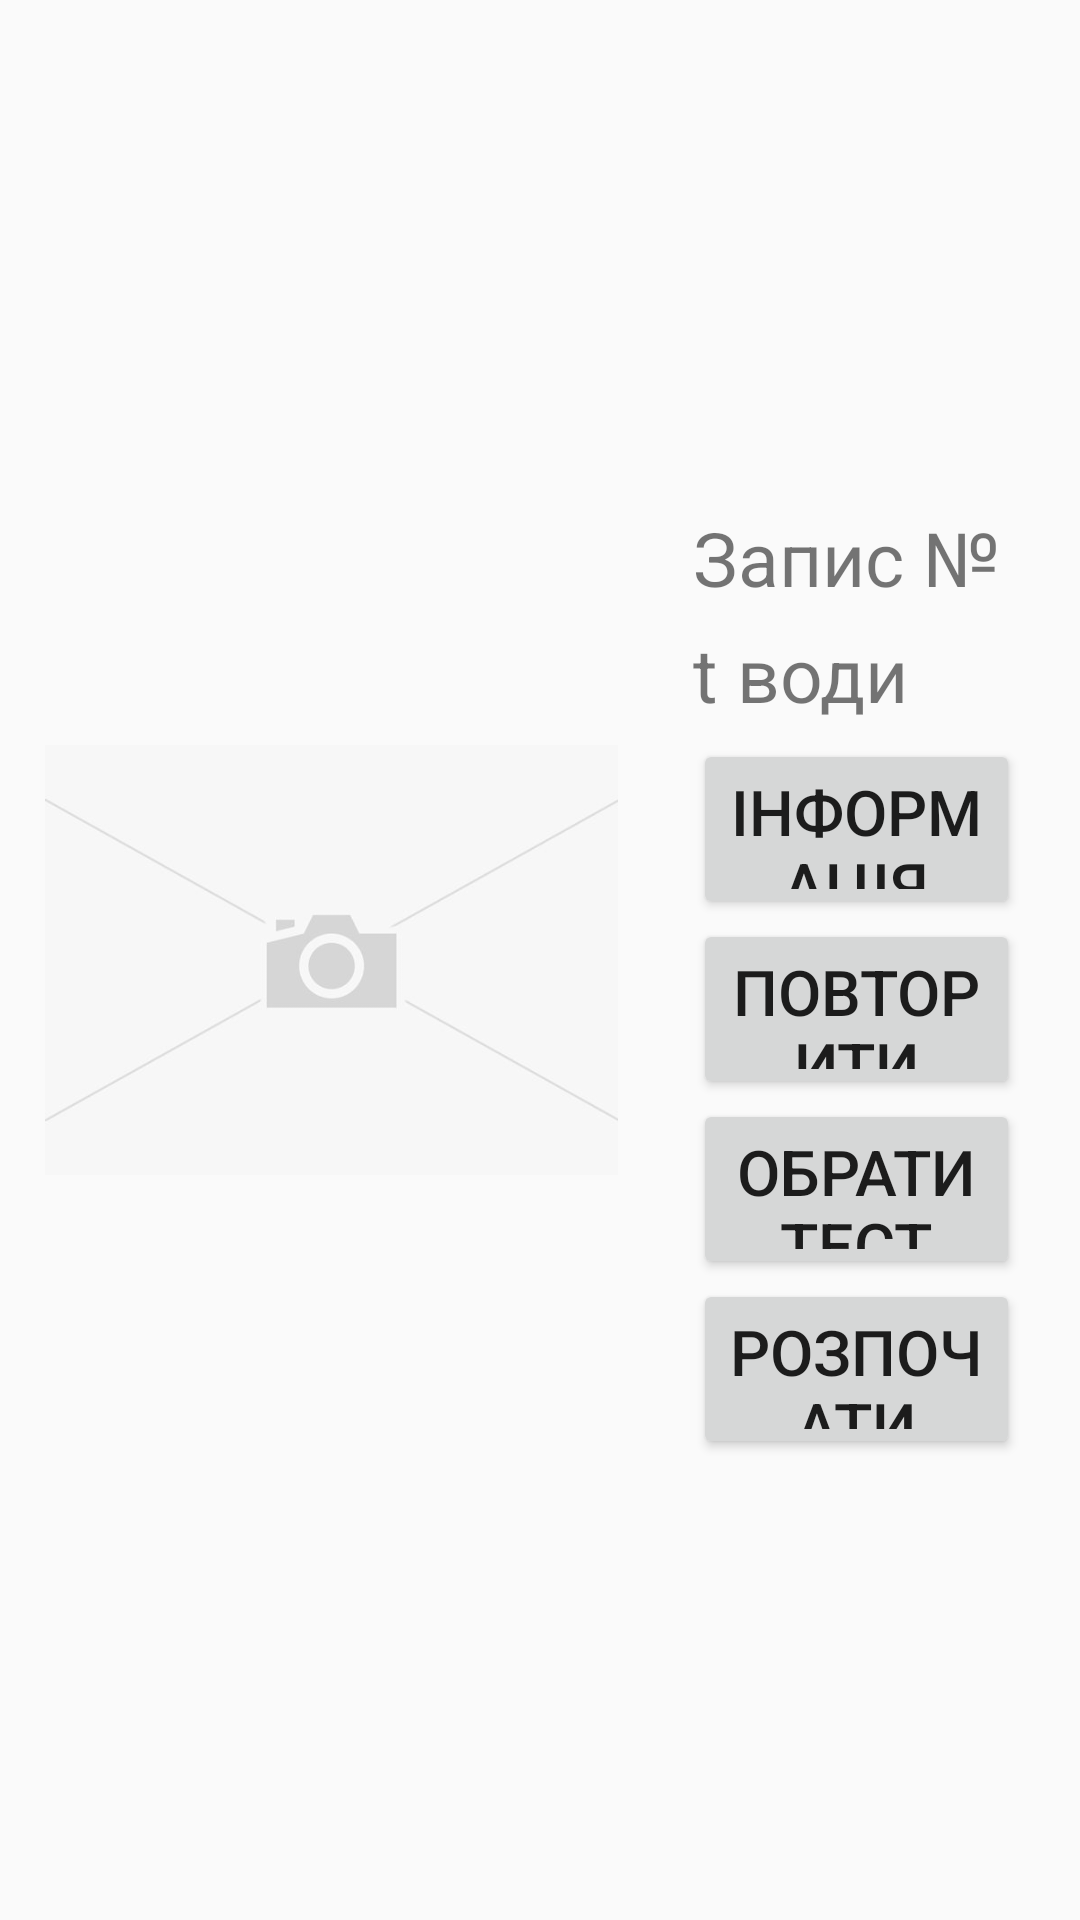

Here is an Android app screen rendered from its layout file. Give the layout XML and the strings, colors and styles it references.
<!-- AndroidManifest.xml: application theme AppTheme -->
<!-- res/layout/activity_state.xml -->
<?xml version="1.0" encoding="utf-8"?>
<androidx.constraintlayout.widget.ConstraintLayout xmlns:android="http://schemas.android.com/apk/res/android" xmlns:app="http://schemas.android.com/apk/res-auto"
    android:layout_width="match_parent"
    android:layout_height="match_parent"
    android:keepScreenOn="true">
    <androidx.constraintlayout.widget.Guideline
        android:orientation="vertical"
        android:id="@+id/guideline3"
        android:layout_width="wrap_content"
        android:layout_height="wrap_content"
        app:layout_constraintGuide_percent="0.6"/>
    <LinearLayout
        android:orientation="vertical"
        android:id="@+id/linearLayout"
        android:layout_width="0dp"
        android:layout_height="match_parent"
        android:layout_marginTop="10dp"
        android:layout_marginBottom="10dp"
        android:layout_marginStart="15dp"
        android:layout_marginEnd="10dp"
        app:layout_constraintBottom_toBottomOf="parent"
        app:layout_constraintEnd_toStartOf="@+id/guideline3"
        app:layout_constraintStart_toStartOf="parent"
        app:layout_constraintTop_toTopOf="parent">
        <ImageView
            android:id="@+id/imageStateView"
            android:clickable="true"
            android:layout_width="match_parent"
            android:layout_height="match_parent"
            android:scaleType="fitCenter"
            android:onClick="ImageClicked"
            android:contentDescription="@string/state_img_description"
            app:srcCompat="@drawable/no_image"/>
    </LinearLayout>
    <LinearLayout
        android:gravity="center"
        android:orientation="vertical"
        android:id="@+id/linearLayout2"
        android:layout_width="0dp"
        android:layout_height="wrap_content"
        android:layout_marginTop="15dp"
        android:layout_marginStart="15dp"
        android:layout_marginEnd="20dp"
        app:layout_constraintBottom_toBottomOf="parent"
        app:layout_constraintEnd_toEndOf="parent"
        app:layout_constraintStart_toStartOf="@+id/guideline3"
        app:layout_constraintTop_toTopOf="parent">
        <androidx.constraintlayout.widget.ConstraintLayout
            android:layout_width="match_parent"
            android:layout_height="wrap_content"
            android:layout_marginBottom="5dp">
            <TextView
                android:textSize="25sp"
                android:id="@+id/textFileName"
                android:layout_width="wrap_content"
                android:layout_height="wrap_content"
                android:text="@string/state_view_file_name"
                app:layout_constraintBottom_toBottomOf="parent"
                app:layout_constraintStart_toStartOf="parent"
                app:layout_constraintTop_toTopOf="parent"/>
        </androidx.constraintlayout.widget.ConstraintLayout>
        <TextView
            android:textSize="25sp"
            android:id="@+id/textTemperature"
            android:layout_width="match_parent"
            android:layout_height="wrap_content"
            android:layout_marginBottom="5dp"
            android:text="@string/state_view_temperature"/>
        <Button
            android:textSize="21sp"
            android:id="@+id/buttonShowState"
            android:layout_width="match_parent"
            android:layout_height="60dp"
            android:text="@string/state_button_show_state"
            android:onClick="StateClicked"/>
        <Button
            android:textSize="21sp"
            android:id="@+id/buttonRepeatPhoto"
            android:layout_width="match_parent"
            android:layout_height="60dp"
            android:text="@string/state_button_repeat_photo"
            android:onClick="PhotoClicked"/>
        <Button
            android:textSize="21sp"
            android:id="@+id/buttonSelectTest"
            android:layout_width="match_parent"
            android:layout_height="60dp"
            android:text="@string/state_button_select_test"
            android:onClick="TestClicked"/>
        <Button
            android:textSize="21sp"
            android:id="@+id/buttonStateStart"
            android:layout_width="match_parent"
            android:layout_height="60dp"
            android:text="@string/state_button_start"
            android:onClick="StartClicked"/>
    </LinearLayout>
</androidx.constraintlayout.widget.ConstraintLayout>
<!-- resources referenced by this layout -->
<resources>
  <string name="state_button_repeat_photo">Повторити фото</string>
  <string name="state_button_select_test">Обрати тест</string>
  <string name="state_button_show_state">Інформація</string>
  <string name="state_button_start">Розпочати</string>
  <string name="state_img_description">Тестове фото</string>
  <string name="state_view_file_name">Запис №</string>
  <string name="state_view_temperature">t води</string>
  <color name="colorAccent">#03dac5</color>
  <color name="colorPrimary">#6200ee</color>
  <color name="colorPrimaryDark">#3700b3</color>
  <style name="Theme.AppCompat.Light" parent="@style/Base.Theme.AppCompat.Light">
      </style>
  <style name="Base.Theme.AppCompat.Light" parent="@style/Base.V21.Theme.AppCompat.Light">
      </style>
  <style name="Platform.AppCompat.Light" parent="@style/Platform.V21.AppCompat.Light">
      </style>
  <style name="Widget.AppCompat.TextView" parent="@style/Base.Widget.AppCompat.TextView">
      </style>
  <style name="Widget.AppCompat.ActionMode" parent="@style/Base.Widget.AppCompat.ActionMode">
      </style>
  <style name="AlertDialog.AppCompat.Light" parent="@style/Base.AlertDialog.AppCompat.Light">
      </style>
  <style name="Widget.AppCompat.ButtonBar" parent="@style/Base.Widget.AppCompat.ButtonBar">
      </style>
  <style name="Widget.AppCompat.Button" parent="@style/Base.Widget.AppCompat.Button">
      </style>
  <style name="Widget.AppCompat.Button.Small" parent="@style/Base.Widget.AppCompat.Button.Small">
      </style>
  <color name="accent_material_light">@color/material_deep_teal_500</color>
  <color name="background_floating_material_light">@android:color/white</color>
  <color name="button_material_light">#ffd6d7d7</color>
  <color name="ripple_material_light">#1f000000</color>
  <color name="error_color_material_light">#ff5722</color>
  <color name="primary_material_light">@color/material_grey_100</color>
  <color name="primary_dark_material_light">@color/material_grey_600</color>
  <style name="ThemeOverlay.AppCompat.Dialog" parent="@style/Base.ThemeOverlay.AppCompat.Dialog">
      </style>
  <style name="Widget.AppCompat.EditText" parent="@style/Base.Widget.AppCompat.EditText">
      </style>
  <style name="Widget.AppCompat.ImageButton" parent="@style/Base.Widget.AppCompat.ImageButton">
      </style>
  <style name="Widget.AppCompat.ListMenuView" parent="@style/Base.Widget.AppCompat.ListMenuView">
      </style>
  <style name="Theme.AppCompat.CompactMenu" parent="@style/Base.Theme.AppCompat.CompactMenu">
      </style>
  <style name="Widget.AppCompat.RatingBar" parent="@style/Base.Widget.AppCompat.RatingBar">
      </style>
  <style name="Widget.AppCompat.Light.SearchView" parent="@style/Widget.AppCompat.SearchView">
      </style>
  <style name="Widget.AppCompat.SeekBar" parent="@style/Base.Widget.AppCompat.SeekBar">
      </style>
  <style name="Widget.AppCompat.Spinner" parent="@style/Base.Widget.AppCompat.Spinner">
      </style>
  <style name="Widget.AppCompat.Toolbar" parent="@style/Base.Widget.AppCompat.Toolbar">
      </style>
  <color name="foreground_material_dark">@android:color/white</color>
  <style name="Base.Widget.AppCompat.TextView" parent="@android:style/Widget.Material.TextView">
      </style>
  <style name="Widget.AppCompat.ActionButton" parent="@style/Base.Widget.AppCompat.ActionButton">
      </style>
  <style name="Base.AlertDialog.AppCompat.Light" parent="@style/Base.AlertDialog.AppCompat">
      </style>
  <style name="Base.Widget.AppCompat.ButtonBar" parent="@android:style/Widget.Material.ButtonBar">
      </style>
  <style name="Base.Widget.AppCompat.Button" parent="@android:style/Widget.Material.Button">
      </style>
  <color name="material_deep_teal_500">#ff008577</color>
  <color name="material_grey_100">#fff5f5f5</color>
  <color name="material_grey_600">#ff757575</color>
  <style name="Base.Widget.AppCompat.RatingBar" parent="@android:style/Widget.Material.RatingBar">
      </style>
</resources>
